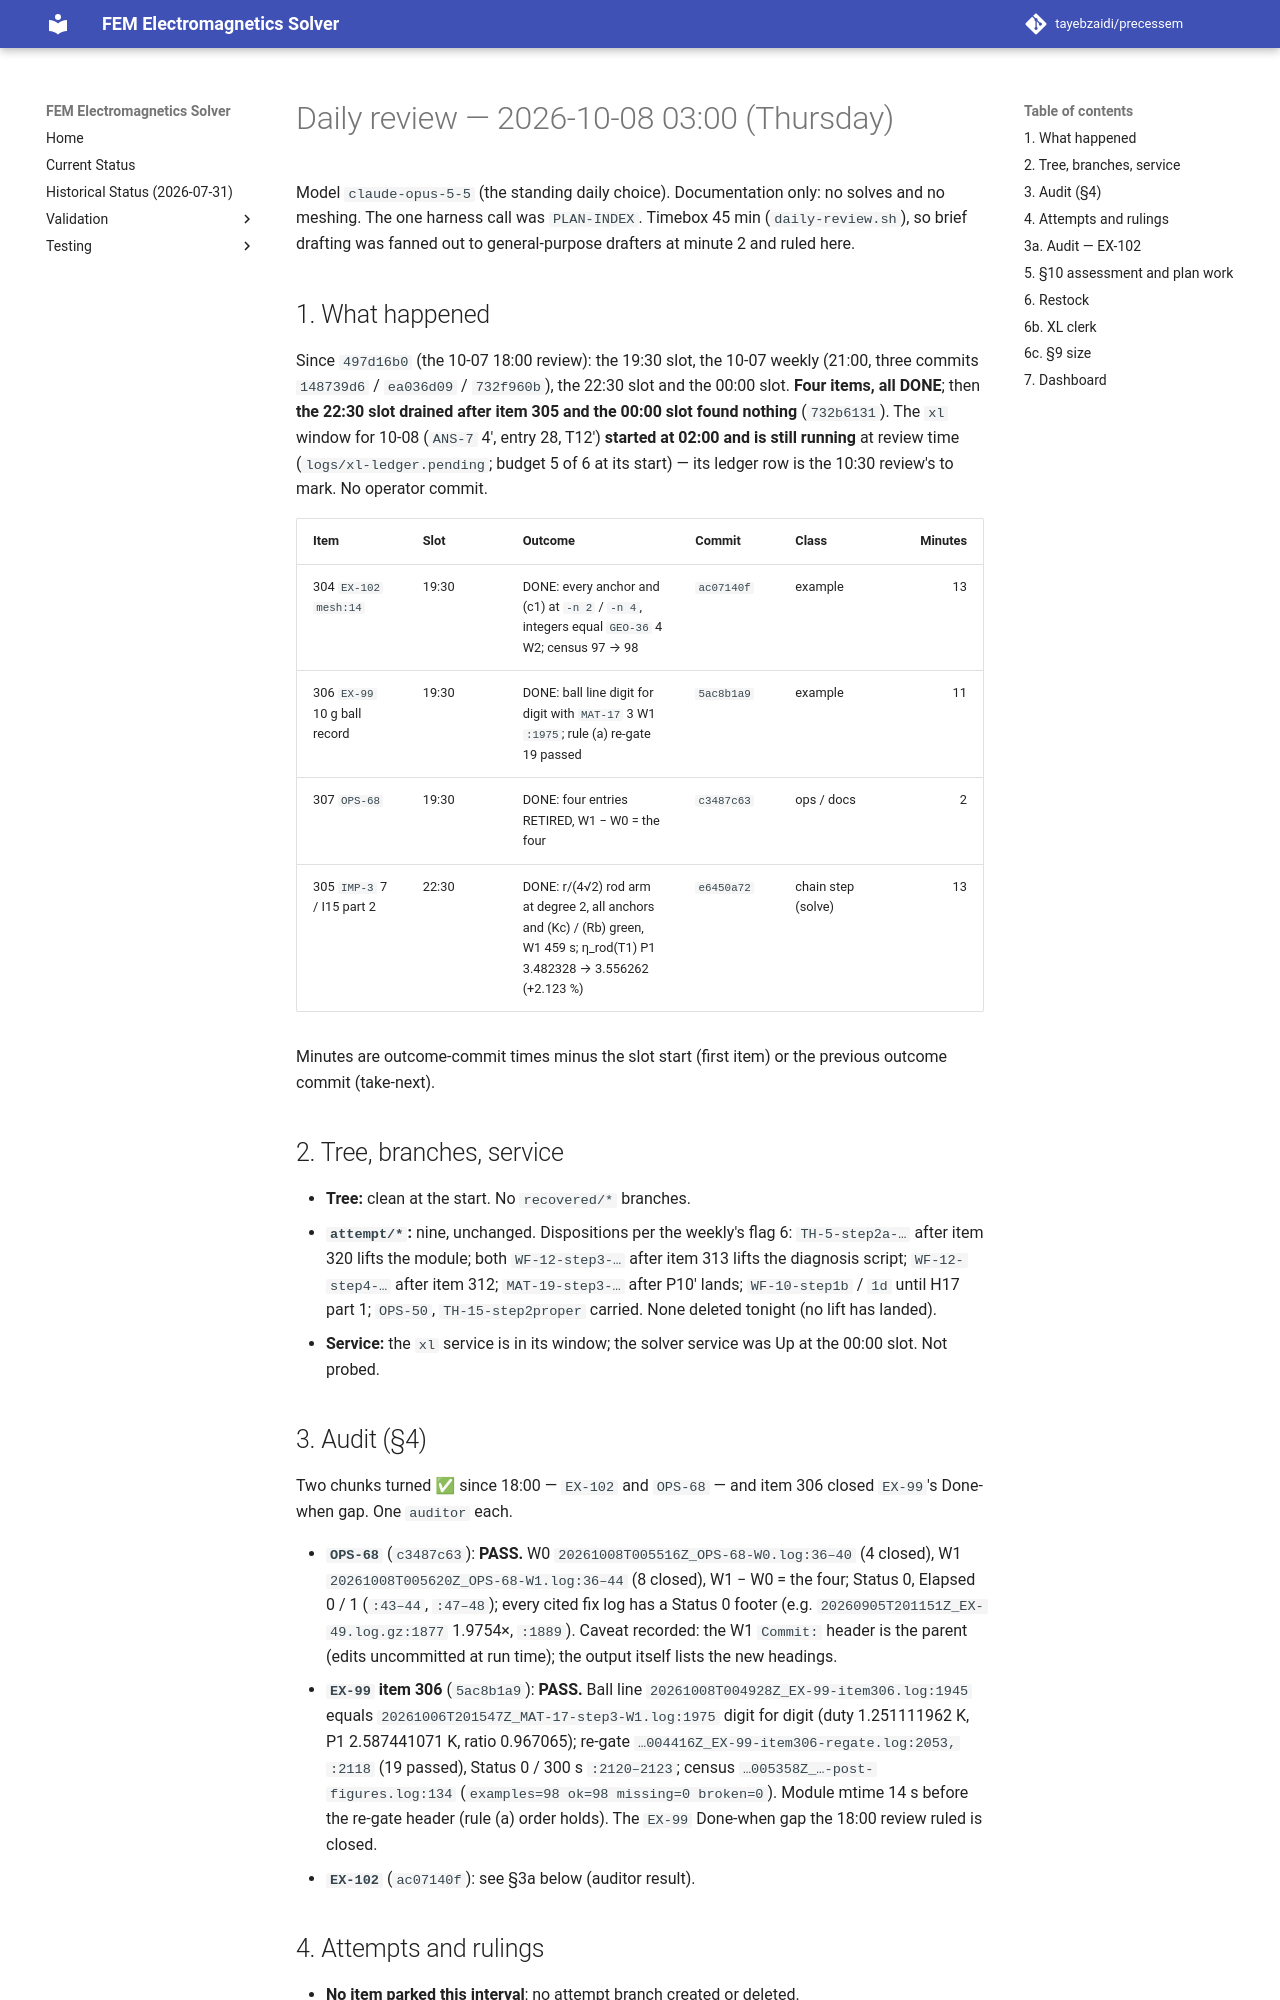

repository: tayebzaidi/precessem · page: planning/reviews/2026-10-08-daily/index.html · generator: mkdocs

# Daily review — 2026-10-08 03:00 (Thursday)

Model `claude-opus-5-5` (the standing daily choice). Documentation only: no solves and no meshing. The one harness call was `PLAN-INDEX`. Timebox 45 min (`daily-review.sh`), so brief drafting was fanned out to general-purpose drafters at minute 2 and ruled here.

## 1. What happened

Since `497d16b0` (the 10-07 18:00 review): the 19:30 slot, the 10-07 weekly (21:00, three commits `148739d6` / `ea036d09` / `732f960b`), the 22:30 slot and the 00:00 slot. **Four items, all DONE**; then **the 22:30 slot drained after item 305 and the 00:00 slot found nothing** (`732b6131`). The `xl` window for 10-08 (`ANS-7` 4′, entry 28, T12′) **started at 02:00 and is still running** at review time (`logs/xl-ledger.pending`; budget 5 of 6 at its start) — its ledger row is the 10:30 review's to mark. No operator commit.

| Item | Slot | Outcome | Commit | Class | Minutes |
|---|---|---|---|---|---:|
| 304 `EX-102` `mesh:14` | 19:30 | DONE: every anchor and (c1) at `-n 2` / `-n 4`, integers equal `GEO-36` 4 W2; census 97 → 98 | `ac07140f` | example | 13 |
| 306 `EX-99` 10 g ball record | 19:30 | DONE: ball line digit for digit with `MAT-17` 3 W1 `:1975`; rule (a) re-gate 19 passed | `5ac8b1a9` | example | 11 |
| 307 `OPS-68` | 19:30 | DONE: four entries RETIRED, W1 − W0 = the four | `c3487c63` | ops / docs | 2 |
| 305 `IMP-3` 7 / I15 part 2 | 22:30 | DONE: r/(4√2) rod arm at degree 2, all anchors and (Kc) / (Rb) green, W1 459 s; η_rod(T1) P1 3.482328 → 3.556262 (+2.123 %) | `e6450a72` | chain step (solve) | 13 |

Minutes are outcome-commit times minus the slot start (first item) or the previous outcome commit (take-next).

## 2. Tree, branches, service

- **Tree:** clean at the start. No `recovered/*` branches.
- **`attempt/*`:** nine, unchanged. Dispositions per the weekly's flag 6: `TH-5-step2a-…` after item 320 lifts the module; both `WF-12-step3-…` after item 313 lifts the diagnosis script; `WF-12-step4-…` after item 312; `MAT-19-step3-…` after P10′ lands; `WF-10-step1b` / `1d` until H17 part 1; `OPS-50`, `TH-15-step2proper` carried. None deleted tonight (no lift has landed).
- **Service:** the `xl` service is in its window; the solver service was Up at the 00:00 slot. Not probed.

## 3. Audit (§4)

Two chunks turned ✅ since 18:00 — `EX-102` and `OPS-68` — and item 306 closed `EX-99`'s Done-when gap. One `auditor` each.

- **`OPS-68`** (`c3487c63`): **PASS.** W0 `20261008T005516Z_OPS-68-W0.log:36–40` (4 closed), W1 `20261008T005620Z_OPS-68-W1.log:36–44` (8 closed), W1 − W0 = the four; Status 0, Elapsed 0 / 1 (`:43–44`, `:47–48`); every cited fix log has a Status 0 footer (e.g. `20260905T201151Z_EX-49.log.gz:1877` 1.9754×, `:1889`). Caveat recorded: the W1 `Commit:` header is the parent (edits uncommitted at run time); the output itself lists the new headings.
- **`EX-99` item 306** (`5ac8b1a9`): **PASS.** Ball line `20261008T004928Z_EX-99-item306.log:1945` equals `20261006T201547Z_MAT-17-step3-W1.log:1975` digit for digit (duty 1.251111962 K, P1 2.587441071 K, ratio 0.967065); re-gate `…004416Z_EX-99-item306-regate.log:2053, :2118` (19 passed), Status 0 / 300 s `:2120–2123`; census `…005358Z_…-post-figures.log:134` (`examples=98 ok=98 missing=0 broken=0`). Module mtime 14 s before the re-gate header (rule (a) order holds). The `EX-99` Done-when gap the 18:00 review ruled is closed.
- **`EX-102`** (`ac07140f`): see §3a below (auditor result).
